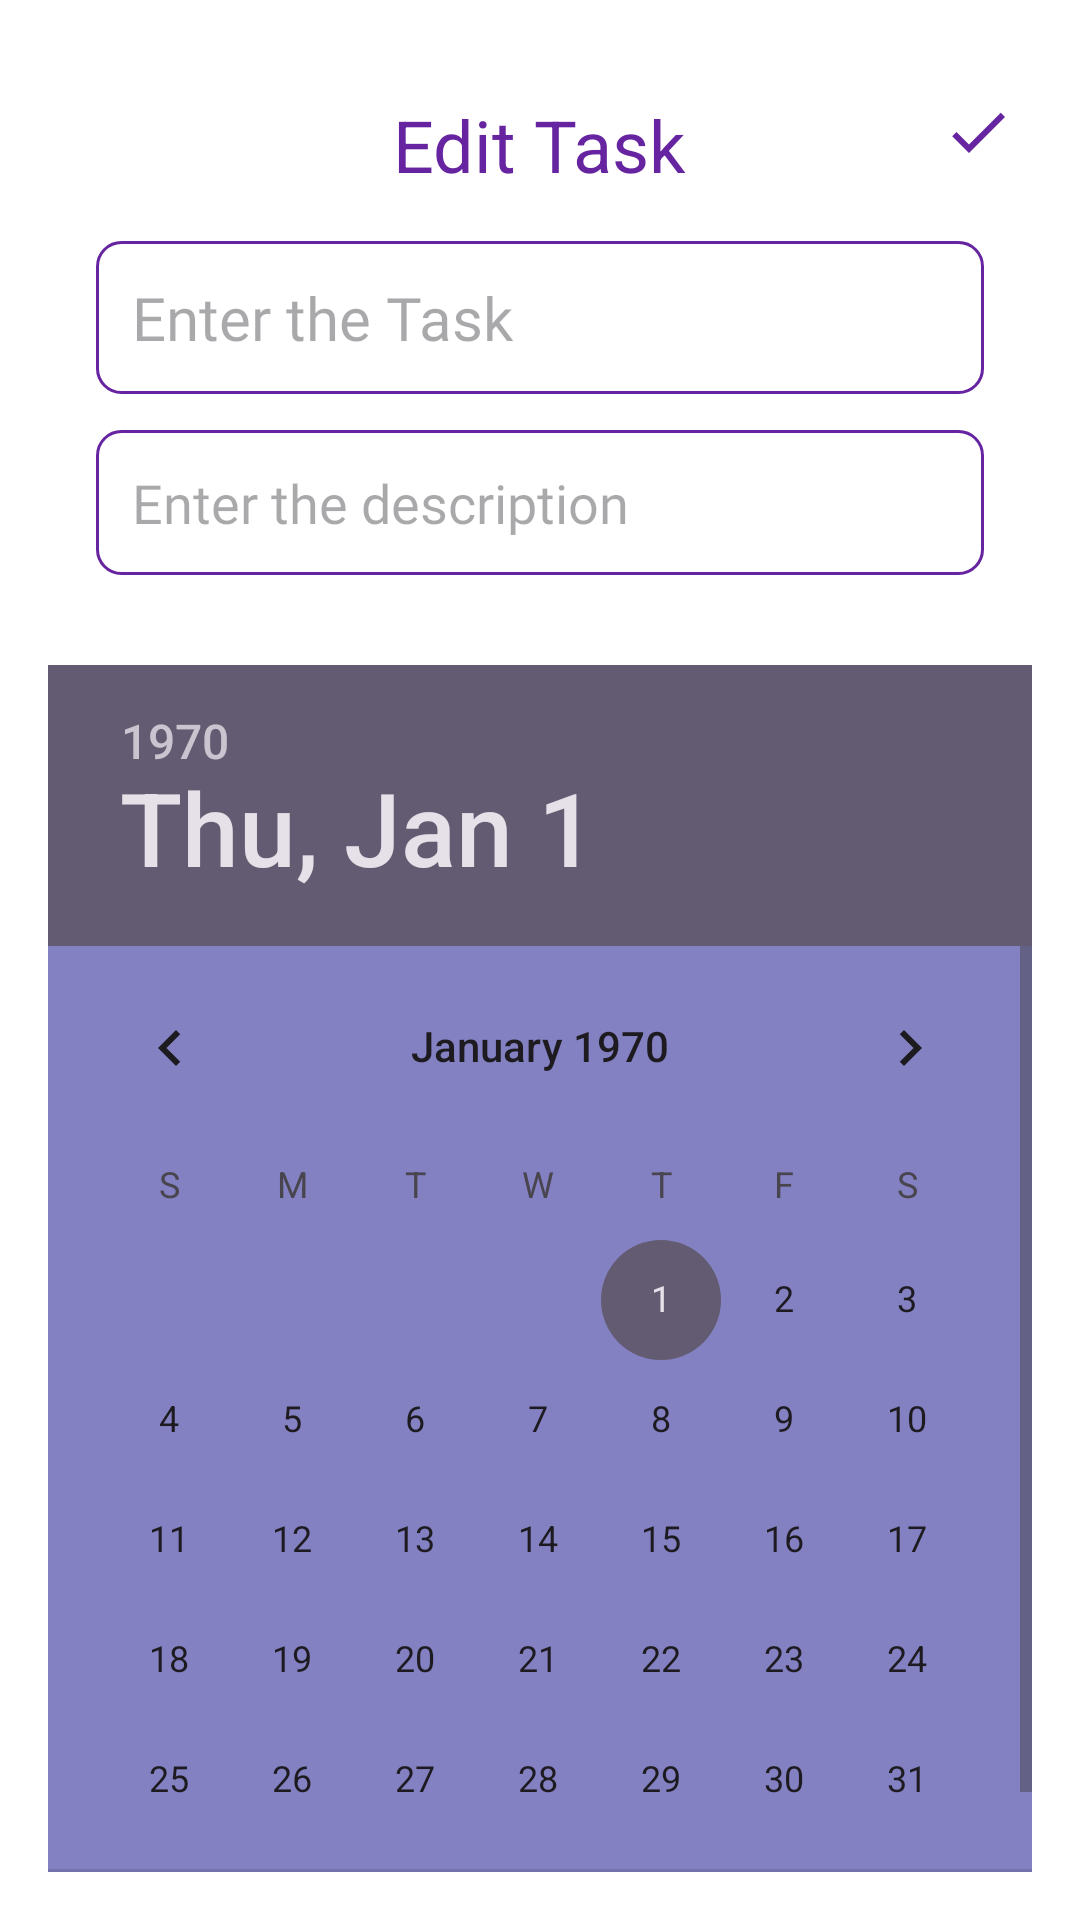

The Android layout XML behind this screen, and the referenced resources:
<!-- AndroidManifest.xml: application theme Theme.ToDoApp -->
<!-- res/layout/activity_update.xml -->
<?xml version="1.0" encoding="utf-8"?>
<RelativeLayout
    xmlns:android="http://schemas.android.com/apk/res/android"
    xmlns:tools="http://schemas.android.com/tools"
    android:id="@+id/main"
    android:layout_width="match_parent"
    android:layout_height="match_parent"
    android:background="@color/white"
    android:padding="16dp"
    tools:context=".UpdateTaskActivity">

    <TextView
        android:id="@+id/editTaskHeading"
        android:layout_width="wrap_content"
        android:layout_height="wrap_content"
        android:layout_alignParentTop="true"
        android:layout_centerHorizontal="true"
        android:layout_marginTop="16dp"
        android:text="Edit Task"
        android:textColor="@color/Purple"
        android:textSize="24sp" />

    <ImageView
        android:id="@+id/updateSaveButton"
        android:layout_width="wrap_content"
        android:layout_height="wrap_content"
        android:layout_alignParentEnd="true"
        android:layout_alignTop="@id/editTaskHeading"
        android:layout_marginEnd="6dp"
        android:src="@drawable/done_button" />

    <EditText
        android:id="@+id/updateTaskEditText"
        android:layout_width="match_parent"
        android:layout_height="wrap_content"
        android:layout_below="@id/editTaskHeading"
        android:layout_marginTop="16dp"
        android:layout_marginEnd="16dp"
        android:layout_marginStart="16dp"
        android:background="@drawable/purple_border"
        android:fontFamily="@font/poppins"
        android:hint="Enter the Task"
        android:textColor="@color/black"
        android:maxLines="1"
        android:padding="12dp"
        android:textSize="20sp" />

    <EditText
        android:id="@+id/updateContentEditText"
        android:layout_width="match_parent"
        android:layout_height="wrap_content"
        android:layout_below="@id/updateTaskEditText"
        android:layout_marginTop="12dp"
        android:layout_marginEnd="16dp"
        android:layout_marginStart="16dp"
        android:background="@drawable/purple_border"
        android:fontFamily="@font/poppins"
        android:gravity="top"
        android:hint="Enter the description"
        android:textColor="@color/black"
        android:padding="12dp"
        android:textSize="18sp" />

    <DatePicker
        android:id="@+id/datePicker"
        android:layout_width="match_parent"
        android:layout_height="wrap_content"
        android:layout_below="@id/updateContentEditText"
        android:layout_marginTop="30dp"
        android:calendarTextColor="@color/black"
        android:background="@color/lightPurple" />

</RelativeLayout>
<!-- resources referenced by this layout -->
<resources>
  <color name="Purple">#6624A0</color>
  <color name="black">#FF000000</color>
  <color name="lightPurple">#8381C2</color>
  <!-- drawable done_button (drawable) -->
  <vector xmlns:android="http://schemas.android.com/apk/res/android"
      android:width="24dp"
      android:tint="@color/Purple"
      android:height="24dp"
      android:viewportWidth="24"
      android:viewportHeight="24">
  
      <path
          android:fillColor="#000000"
          android:pathData="M9,16.17L4.83,12l-1.42,1.41L9,19 21,7l-1.41,-1.41z"/>
  
  </vector>
  <!-- drawable purple_border (drawable) -->
  <?xml version="1.0" encoding="utf-8"?>
  <shape xmlns:android="http://schemas.android.com/apk/res/android"
      android:shape="rectangle">
  
      <stroke
          android:width="1dp"
          android:color="@color/Purple"/>
  
      <corners
          android:radius="8dp"/>
  
  </shape>
  <style name="Theme.ToDoApp" parent="Base.Theme.ToDoApp" />
  <style name="Base.Theme.ToDoApp" parent="Theme.Material3.DayNight.NoActionBar">
          
           <item name="colorPrimary">@color/Purple</item>
           <item name="colorPrimaryVariant">@color/Purple</item>
           <item name="android:statusBarColor">@color/Purple</item>
      </style>
  <!-- not gathered from this repository: default colours our renderer supplied (Android Studio template values) -->
  <color name="white">#FFFFFFFF</color>
</resources>
